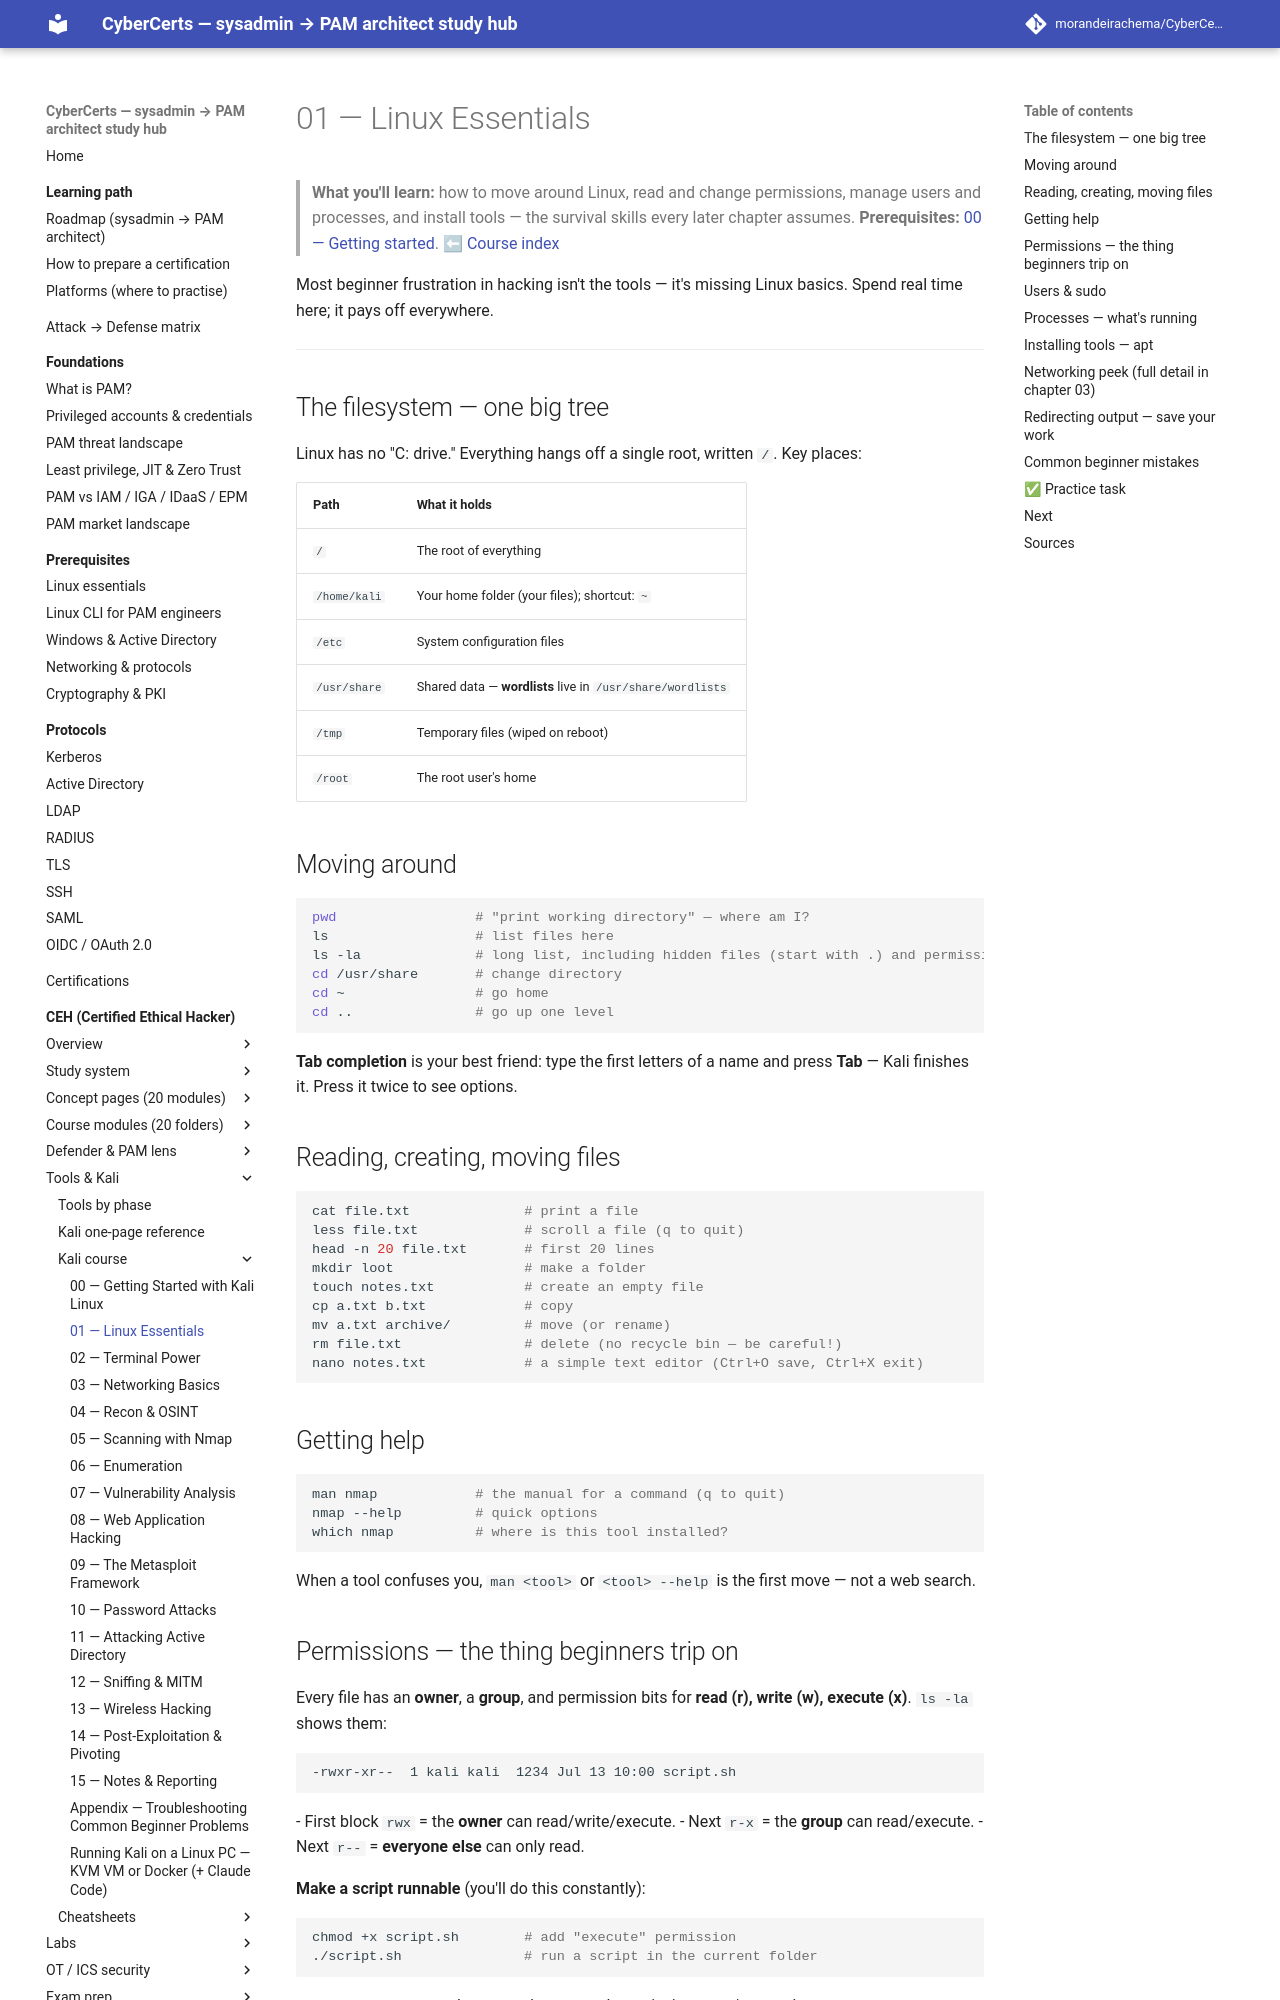

repository: morandeirachema/CyberCerts · page: certs/ceh/kali/01-linux-essentials/index.html · generator: mkdocs

# 01 — Linux Essentials

> **What you'll learn:** how to move around Linux, read and change permissions, manage users and processes, and install tools — the survival skills every later chapter assumes.
> **Prerequisites:** [00 — Getting started](00-getting-started.md). ⬅ [Course index](README.md)

Most beginner frustration in hacking isn't the tools — it's missing Linux basics. Spend real time here; it pays off everywhere.

---

## The filesystem — one big tree
Linux has no "C: drive." Everything hangs off a single root, written `/`. Key places:

| Path | What it holds |
|---|---|
| `/` | The root of everything |
| `/home/kali` | Your home folder (your files); shortcut: `~` |
| `/etc` | System configuration files |
| `/usr/share` | Shared data — **wordlists** live in `/usr/share/wordlists` |
| `/tmp` | Temporary files (wiped on reboot) |
| `/root` | The root user's home |

## Moving around
```bash
pwd                 # "print working directory" — where am I?
ls                  # list files here
ls -la              # long list, including hidden files (start with .) and permissions
cd /usr/share       # change directory
cd ~                # go home
cd ..               # go up one level
```
**Tab completion** is your best friend: type the first letters of a name and press **Tab** — Kali finishes it. Press it twice to see options.

## Reading, creating, moving files
```bash
cat file.txt              # print a file
less file.txt             # scroll a file (q to quit)
head -n 20 file.txt       # first 20 lines
mkdir loot                # make a folder
touch notes.txt           # create an empty file
cp a.txt b.txt            # copy
mv a.txt archive/         # move (or rename)
rm file.txt               # delete (no recycle bin — be careful!)
nano notes.txt            # a simple text editor (Ctrl+O save, Ctrl+X exit)
```

## Getting help
```bash
man nmap            # the manual for a command (q to quit)
nmap --help         # quick options
which nmap          # where is this tool installed?
```
When a tool confuses you, `man <tool>` or `<tool> --help` is the first move — not a web search.
